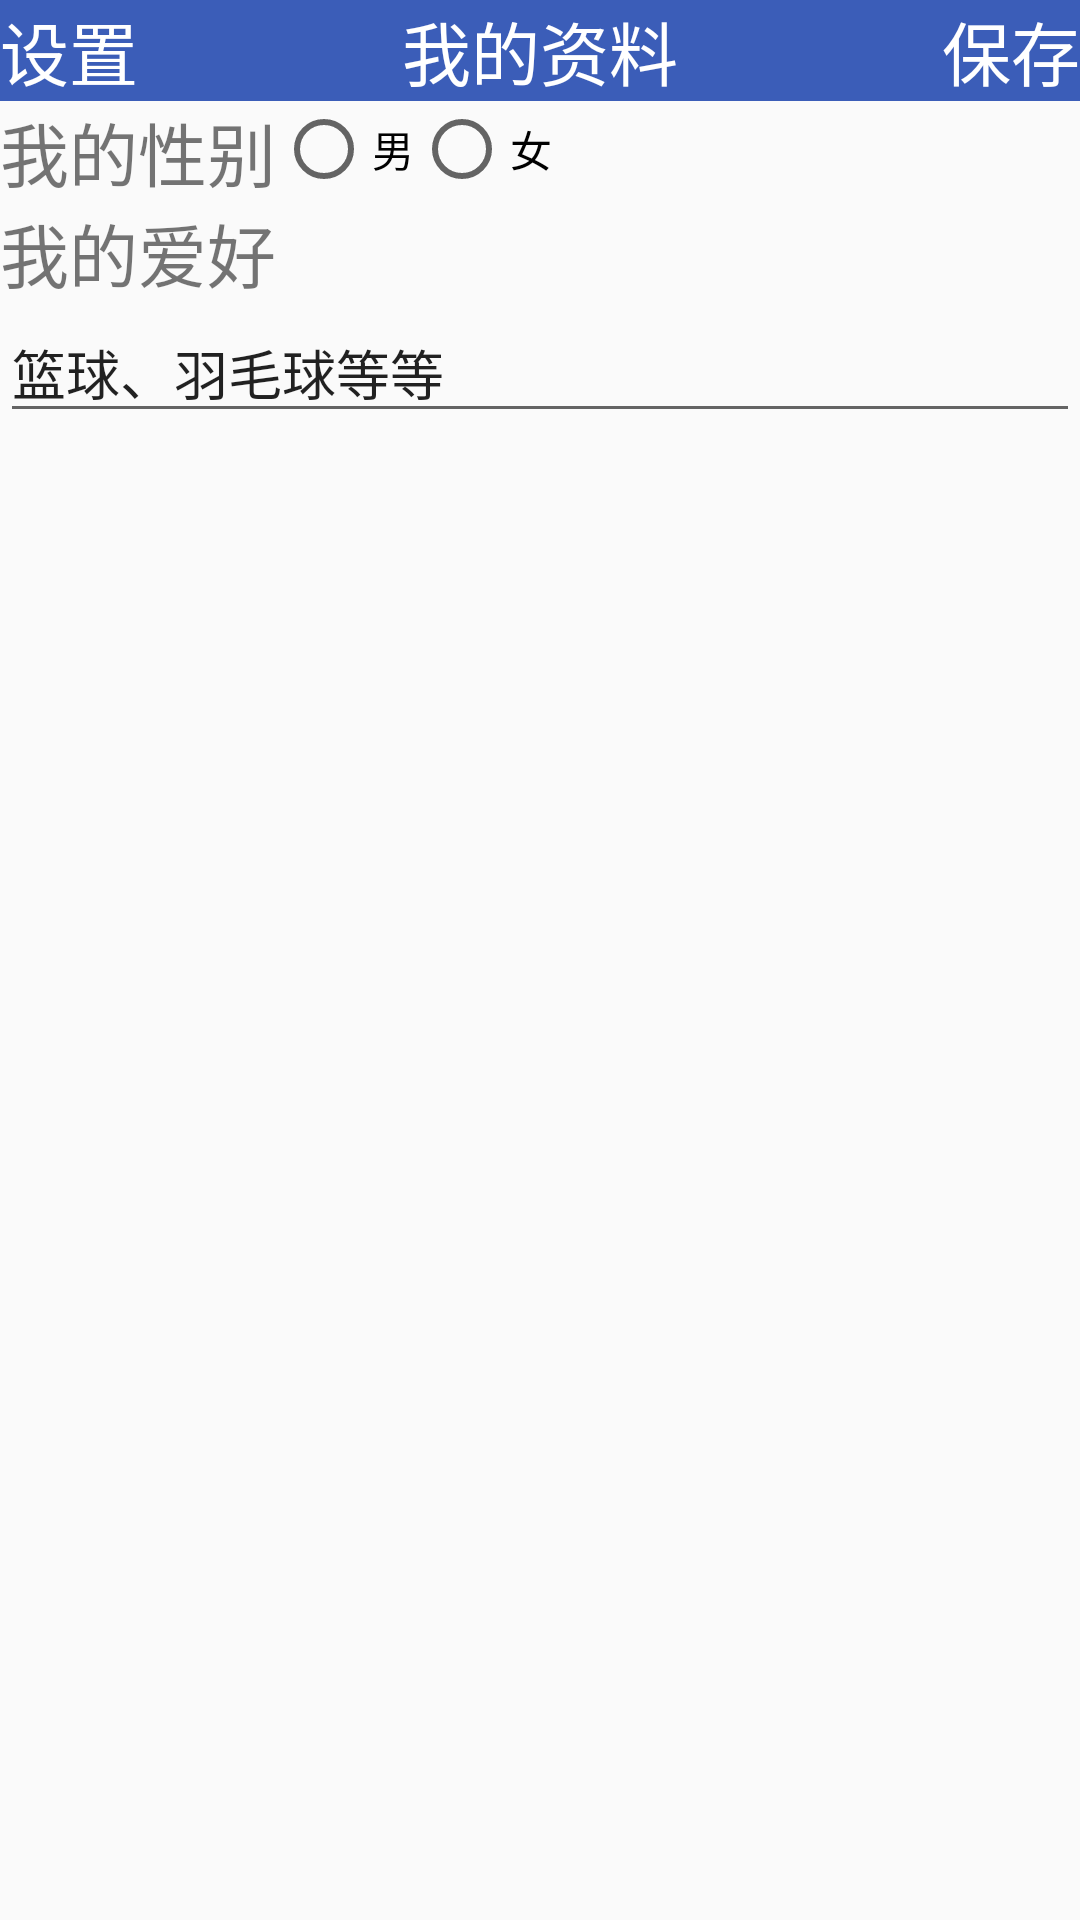

Android layout source for this screen:
<!-- AndroidManifest.xml: application theme AppTheme -->
<!-- res/layout/activity_personal_data.xml -->
<?xml version="1.0" encoding="utf-8"?>
<RelativeLayout xmlns:android="http://schemas.android.com/apk/res/android"
    android:orientation="vertical" android:layout_width="match_parent"
    android:layout_height="match_parent">

    <RelativeLayout
        android:layout_width="match_parent"
        android:layout_height="wrap_content"
        android:layout_alignParentTop="true"
        android:layout_alignParentStart="true"
        android:layout_alignParentEnd="true"
        android:gravity="top"
        android:background="@color/top"
        android:id="@+id/ziliao_1"
        >
        <TextView
            android:layout_width="wrap_content"
            android:layout_height="wrap_content"
            android:text="设置"
            android:textSize="23dp"
            android:textColor="@color/white"
            />
        <TextView
            android:layout_width="wrap_content"
            android:layout_height="wrap_content"
            android:layout_centerInParent="true"
            android:text="我的资料"
            android:textSize="23dp"
            android:textColor="@color/white"/>
        <TextView
            android:layout_width="wrap_content"
            android:layout_height="wrap_content"
            android:layout_alignParentRight="true"
            android:text="保存"
            android:clickable="true"
            android:textColor="@color/white"
            android:textSize="23dp"
            android:id="@+id/ziliao_bao"
            />
    </RelativeLayout>
    <TextView
        android:layout_width="wrap_content"
        android:layout_height="wrap_content"
        android:layout_below="@+id/ziliao_1"
        android:text="我的性别"
        android:textSize="23dp"
        android:id="@+id/textView4" />

    <RadioButton
        android:layout_width="wrap_content"
        android:layout_height="wrap_content"
        android:layout_toRightOf="@id/textView4"
        android:layout_below="@id/ziliao_1"
        android:text="男"
        android:id="@+id/radioButton"
        android:layout_gravity="center_horizontal" />

    <RadioButton
        android:layout_width="wrap_content"
        android:layout_height="wrap_content"
        android:layout_toRightOf="@id/radioButton"
        android:layout_below="@id/ziliao_1"
        android:text="女"
        android:id="@+id/radioButton2"
        android:layout_gravity="center_horizontal" />
    <TextView
        android:layout_width="wrap_content"
        android:layout_height="wrap_content"
        android:layout_below="@id/textView4"
        android:id="@+id/text5"
        android:textSize="23dp"
        android:text="我的爱好"/>

    <EditText
        android:layout_width="wrap_content"
        android:layout_height="wrap_content"
        android:id="@+id/editText4"
        android:layout_below="@+id/text5"
        android:layout_alignParentStart="true"
        android:layout_alignParentEnd="true"
        android:text="篮球、羽毛球等等"/>

</RelativeLayout>
<!-- resources referenced by this layout -->
<resources>
  <color name="top">#3b5db8</color>
  <color name="white">#fff</color>
  <style name="AppTheme" parent="Theme.AppCompat.Light.DarkActionBar">
          
          <item name="colorPrimary">@color/colorPrimary</item>
          <item name="colorPrimaryDark">@color/colorPrimaryDark</item>
          <item name="colorAccent">@color/colorAccent</item>
      </style>
  <color name="colorPrimary">#3F51B5</color>
  <color name="colorPrimaryDark">#303F9F</color>
  <color name="colorAccent">#FF4081</color>
</resources>
